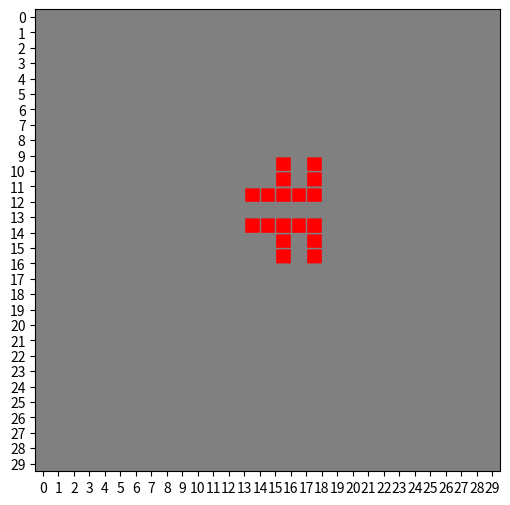

Reproduce this figure in Python. (Note: this script raises an exception after producing the figure.)
import matplotlib.pyplot as plt

class GameOfLife(object):
    def __init__(self, x_dim, y_dim):
        self.rows = x_dim
        self.cols = y_dim
        self.grid = [[0 for _ in range(self.cols)] for _ in range(self.rows)]

    def get_grid(self):
        return self.grid

    def set_grid(self, grid):
        self.grid = grid

    def print_grid(self):
        for row in self.grid:
            print(row)

    def populate_grid(self, coords):
        '''
            Populates the game grid with live cells at the specified coordinates.
            Parameters:
                coords: A list of tuples. Each tuple represents the (x, y) coordinates of a live cell.
        '''
        for coord in coords:
            if 0 <= coord[0] < self.rows and 0 <= coord[1] < self.cols:
                self.grid[coord[0]][coord[1]] = 1

    def count_neighbours(self, coord):
        # Count live neighbors with boundary checks
        '''
        :param coord:  A list of tuples. Each tuple represents the (x, y) coordinates of a live cell.
        :return: number of neighbours that are alive around the cell
        '''
        neighbors = 0
        for i in range(-1, 2):
            for j in range(-1, 2):
                if i == 0 and j == 0:
                    continue  # Skip the cell itself
                nx, ny = coord[0] + i, coord[1] + j
                if 0 <= nx < self.rows and 0 <= ny < self.cols:  # Boundary check
                    neighbors += self.grid[nx][ny]
        return neighbors

    def make_step(self):
        # Create a new grid to store the next state
        ''''
        alive<2:Die
        alive>3:Die
        alive=2,3:Stay alive
        Dead=3:Alive
        :return: new grid with the next state'''
        new_grid = [[0 for _ in range(self.cols)] for _ in range(self.rows)]

        for i in range(self.rows):
            for j in range(self.cols):
                neighbors = self.count_neighbours([i, j])
                if self.grid[i][j] == 1:  # Cell is alive
                    if neighbors < 2 or neighbors > 3:  # Under/Overpopulation
                        new_grid[i][j] = 0
                    else:
                        new_grid[i][j] = 1
                else:  # Cell is dead
                    if neighbors == 3:  # Reproduction
                        new_grid[i][j] = 1

        self.grid = new_grid

    def make_steps(self, steps):
        for _ in range(steps):
            self.make_step()
        return self.grid

    def draw_grid(self):
        for row in self.grid:
            print("-" * (self.cols * 3))
            for cell in row:
                if cell == 1:
                    print("X |", end="")
                else:
                    print("  |", end="")
            print()
        print("-" * (self.cols * 3))

    def draw_plot(self):
        fig, ax = plt.subplots(figsize=(6, 6))
        x, y, collor = [], [], []

        for i in range(self.rows):
            for j in range(self.cols):
                x.append(j)  # x-coordinate for each cell
                y.append(self.rows - i - 1)  # y-coordinate (inverted for display)
                if self.grid[i][j] == 1:
                    collor.append('red')  # Alive cells are red
                else:
                    collor.append('gray')  # Dead cells are gray

        # Scatter plot with colors for alive and dead cells
        ax.scatter(x, y, c=collor, s=500, edgecolors='gray', marker='s')
        ax.set_xlim(-0.5, self.cols - 0.5)
        ax.set_ylim(-0.5, self.rows - 0.5)
        ax.invert_yaxis()  # Invert y-axis to match printed grid

        # Display gridlines
        ax.set_xticks(range(self.cols))
        ax.set_yticks(range(self.rows))
        ax.grid(color='gray', linestyle='--', linewidth=0.5)

        # Display the plot
        plt.show()


# Create a Game of Life instance
game = GameOfLife(x_dim=30, y_dim=30)

# Populate grid with the blinker pattern
#game.populate_grid([(14, 15), (15, 15), (16, 15), (15, 14), (16, 16), (14, 16), (15, 17)])
game.populate_grid([(14, 16), (15, 16), (16, 16), (18, 16), (19, 16), (20, 16),
(16, 14), (16, 15), (16, 17), (16, 18),
(18, 14), (18, 15), (18, 17), (18, 18),
(14, 18), (15, 18), (16, 18), (18, 18), (19, 18), (20, 18)])

# Print initial grid
print("Initial Grid:")
game.print_grid()

# Visualize using scatter plot
print("\nScatter Plot of Initial Grid:")
game.draw_plot()

# Make a step and visualize again
n = int(input("Press Enter to make a step: "))
for i in range(1, n):
    print(f"\nScatter Plot After {i} Step:")
    game.make_step()
    game.draw_plot()

















